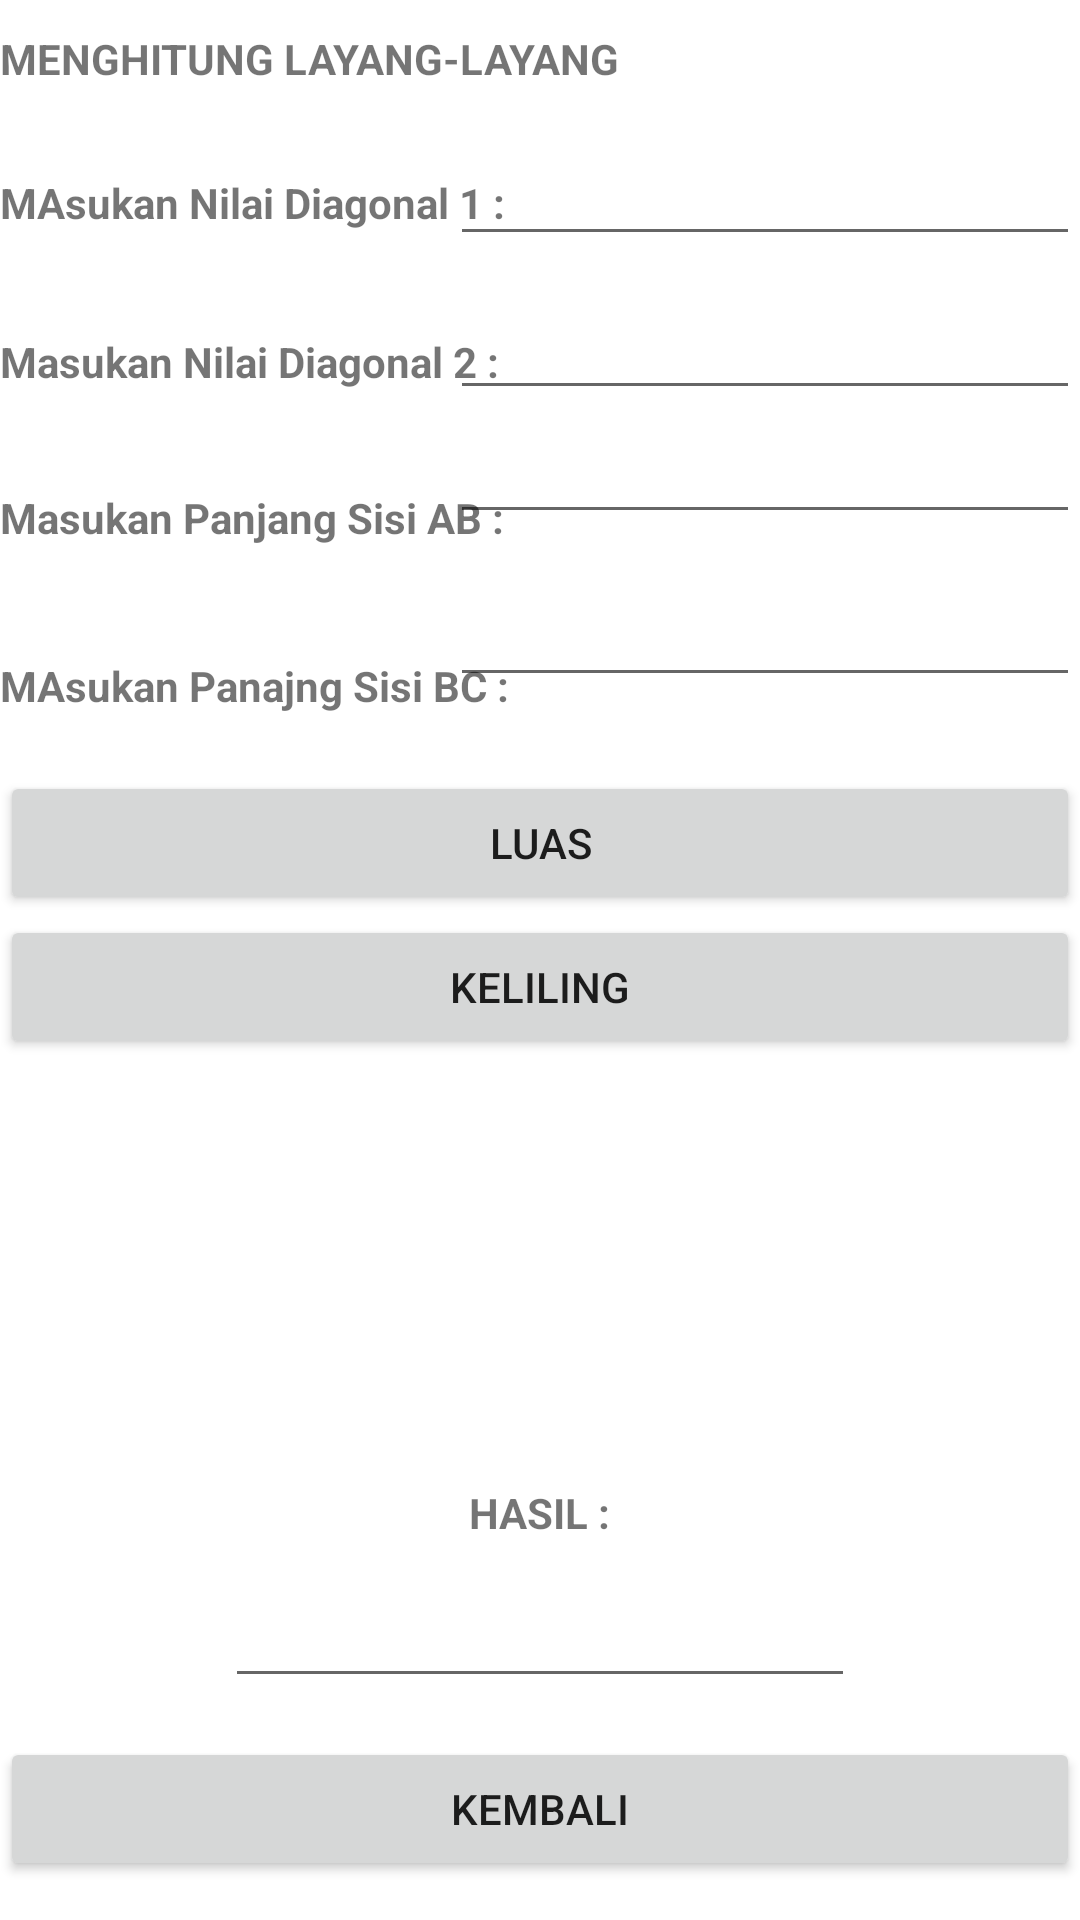

This screen was rendered from an Android layout file. Write that file and the resources it references.
<!-- AndroidManifest.xml: application theme Theme.ProjectKalkulatorBidangDatar -->
<!-- res/layout/activity_layang2.xml -->
<?xml version="1.0" encoding="utf-8"?>
<RelativeLayout
    xmlns:android="http://schemas.android.com/apk/res/android"
    android:layout_width="match_parent"
    android:layout_height="match_parent">
    <LinearLayout
        android:id="@+id/linearLayout1"
        android:layout_width="wrap_content"
        android:layout_height="wrap_content"
        android:layout_marginTop="10dp"
        android:layout_alignParentTop="true"
        android:orientation="vertical">
    </LinearLayout>

    <TextView
        android:id="@+id/textView23"
        android:layout_width="wrap_content"
        android:layout_height="wrap_content"
        android:layout_alignTop="@+id/linearLayout1"
        android:layout_toEndOf="@+id/linearLayout1"
        android:textStyle="bold"
        android:text="MENGHITUNG LAYANG-LAYANG" />

    <TextView
        android:id="@+id/textView24"
        android:layout_width="wrap_content"
        android:layout_height="wrap_content"
        android:layout_below="@+id/textView23"
        android:layout_marginTop="29dp"
        android:layout_toEndOf="@+id/linearLayout1"
        android:textStyle="bold"
        android:text="MAsukan Nilai Diagonal 1 :" />

    <TextView
        android:id="@+id/textView25"
        android:layout_width="wrap_content"
        android:layout_height="wrap_content"
        android:layout_below="@+id/textView24"
        android:layout_marginTop="34dp"
        android:layout_toEndOf="@+id/linearLayout1"
        android:textStyle="bold"
        android:text="Masukan Nilai Diagonal 2 :" />

    <TextView
        android:id="@+id/textView26"
        android:layout_width="wrap_content"
        android:layout_height="wrap_content"
        android:layout_alignParentStart="true"
        android:layout_below="@+id/textView25"
        android:layout_marginTop="33dp"
        android:textStyle="bold"
        android:text="Masukan Panjang Sisi AB :" />

    <TextView
        android:id="@+id/textView27"
        android:layout_width="wrap_content"
        android:layout_height="wrap_content"
        android:layout_below="@+id/textView26"
        android:layout_marginTop="37dp"
        android:textStyle="bold"
        android:layout_toEndOf="@+id/linearLayout1"
        android:text="MAsukan Panajng Sisi BC :" />

    <TextView
        android:id="@+id/textView28"
        android:layout_width="wrap_content"
        android:layout_height="wrap_content"
        android:text="HASIL :"
        android:layout_above="@+id/hasil"
        android:layout_centerHorizontal="true"
        android:textStyle="bold"
        android:layout_marginBottom="11dp" />

    <Button
        android:id="@+id/kembali"
        android:layout_width="match_parent"
        android:layout_height="wrap_content"
        android:layout_alignParentBottom="true"
        android:layout_centerHorizontal="true"
        android:layout_marginBottom="13dp"
        android:text="KEMBALI"
        android:onClick="kembali6"/>

    <Button
        android:id="@+id/luas"
        android:layout_width="match_parent"
        android:layout_height="wrap_content"
        android:layout_below="@+id/textView27"
        android:layout_centerHorizontal="true"
        android:layout_marginTop="19dp"
        android:text="LUAS"
        android:onClick="luas6"/>

    <Button
        android:id="@+id/keliling"
        android:layout_width="match_parent"
        android:layout_height="wrap_content"
        android:layout_below="@+id/luas"
        android:layout_centerHorizontal="true"
        android:text="KELILING"
        android:onClick="keliling6"/>

    <EditText
        android:id="@+id/d1txt"
        android:layout_width="wrap_content"
        android:layout_height="wrap_content"
        android:layout_alignParentEnd="true"
        android:layout_below="@+id/textView23"
        android:layout_marginTop="15dp"
        android:ems="10"
        android:inputType="numberDecimal" />

    <EditText
        android:id="@+id/d2txt"
        android:layout_width="wrap_content"
        android:layout_height="wrap_content"
        android:layout_alignStart="@+id/d1txt"
        android:layout_below="@+id/d1txt"
        android:layout_marginTop="10dp"
        android:ems="10"
        android:inputType="numberDecimal" />

    <EditText
        android:id="@+id/bctxt"
        android:layout_width="wrap_content"
        android:layout_height="wrap_content"
        android:layout_alignStart="@+id/d2txt"
        android:layout_below="@+id/d2txt"
        android:ems="10"
        android:inputType="numberDecimal" />

    <EditText
        android:id="@+id/cdtxt"
        android:layout_width="wrap_content"
        android:layout_height="wrap_content"
        android:layout_alignParentEnd="true"
        android:layout_below="@+id/bctxt"
        android:layout_marginTop="13dp"
        android:ems="10"
        android:inputType="numberDecimal" />

    <EditText
        android:id="@+id/hasil"
        android:layout_width="wrap_content"
        android:layout_height="wrap_content"
        android:layout_above="@+id/kembali"
        android:layout_centerHorizontal="true"
        android:layout_marginBottom="13dp"
        android:ems="10"
        android:inputType="numberDecimal" />

</RelativeLayout>
<!-- resources referenced by this layout -->
<resources>
  <style name="Theme.ProjectKalkulatorBidangDatar" parent="Theme.MaterialComponents.DayNight.DarkActionBar">
          
          <item name="colorPrimary">@color/purple_500</item>
          <item name="colorPrimaryVariant">@color/purple_700</item>
          <item name="colorOnPrimary">@color/white</item>
          
          <item name="colorSecondary">@color/teal_200</item>
          <item name="colorSecondaryVariant">@color/teal_700</item>
          <item name="colorOnSecondary">@color/black</item>
          
          <item name="android:statusBarColor" tools:targetApi="l">?attr/colorPrimaryVariant</item>
          
      </style>
  <!-- not gathered from this repository: default colours our renderer supplied (Android Studio template values) -->
  <color name="purple_500">#FF6200EE</color>
  <color name="purple_700">#FF3700B3</color>
  <color name="teal_200">#FF03DAC5</color>
  <color name="teal_700">#FF018786</color>
  <color name="black">#FF000000</color>
  <color name="white">#FFFFFFFF</color>
</resources>
